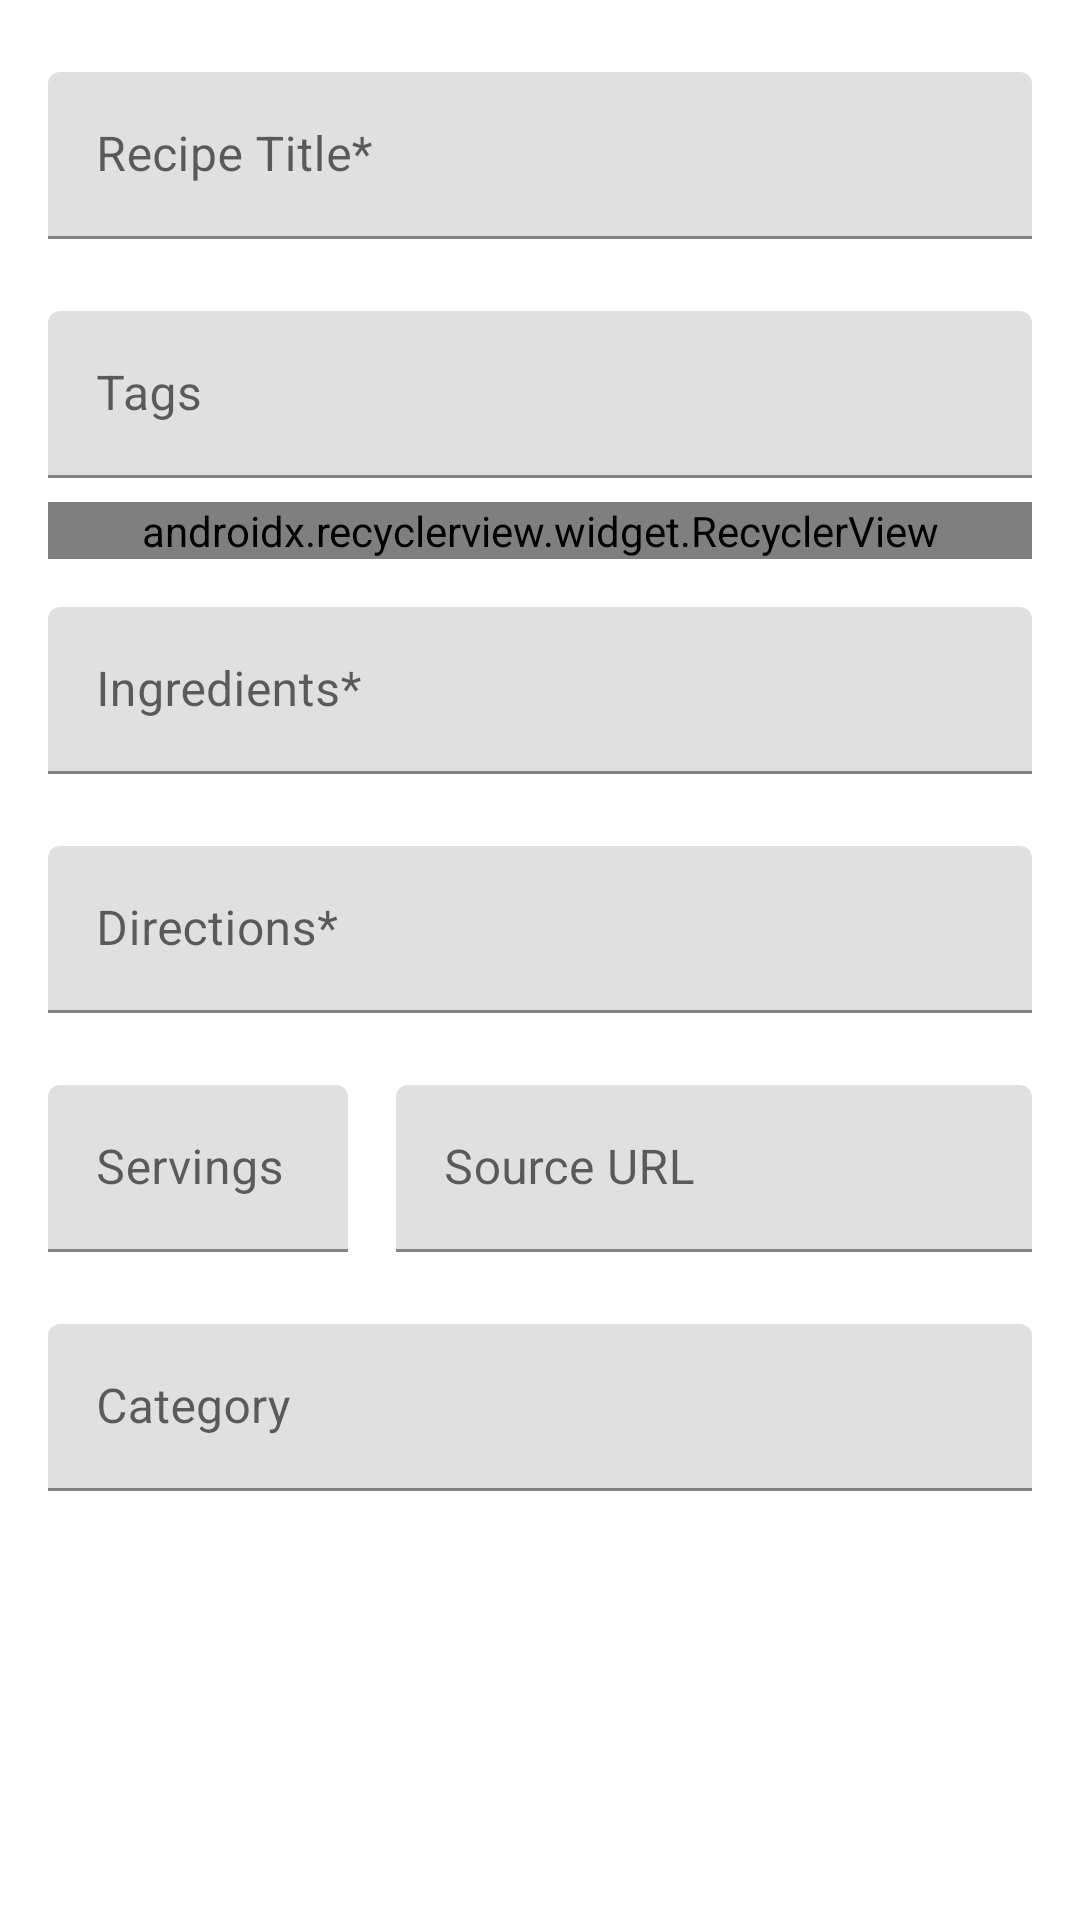

Write the Android layout XML for this screen, with the resource values it uses.
<!-- AndroidManifest.xml: application theme Theme.RecipeBook -->
<!-- res/layout/activity_add_edit_recipe.xml -->
<?xml version="1.0" encoding="utf-8"?>
<androidx.constraintlayout.widget.ConstraintLayout
    xmlns:android="http://schemas.android.com/apk/res/android"
    xmlns:app="http://schemas.android.com/apk/res-auto"
    xmlns:tools="http://schemas.android.com/tools"
    android:layout_width="match_parent"
    android:layout_height="match_parent"
    android:scrollbars="vertical"
    tools:context=".AddEditRecipeActivity">

    <ScrollView
        android:id="@+id/add_edit_scroll_view"
        android:layout_width="match_parent"
        android:layout_height="match_parent"
        app:layout_constraintEnd_toEndOf="parent"
        app:layout_constraintStart_toStartOf="parent"
        app:layout_constraintTop_toTopOf="parent">

        <androidx.constraintlayout.widget.ConstraintLayout
            android:layout_width="match_parent"
            android:layout_height="wrap_content"
            android:orientation="vertical">

            <com.google.android.material.textfield.TextInputLayout
                android:id="@+id/textInput_RecipeTitle"
                android:layout_width="0dp"
                android:layout_height="wrap_content"
                android:layout_marginStart="16dp"
                android:layout_marginTop="24dp"
                android:layout_marginEnd="16dp"
                app:layout_constraintEnd_toEndOf="parent"
                app:layout_constraintStart_toStartOf="parent"
                app:layout_constraintTop_toTopOf="parent">

                <com.google.android.material.textfield.TextInputEditText
                    android:id="@+id/textInput_RecipeTitleInput"
                    android:layout_width="match_parent"
                    android:layout_height="wrap_content"
                    android:hint="@string/recipe_title_hint"
                    android:inputType="text|textCapSentences"
                    android:singleLine="true"
                    tools:text="My Title"/>
            </com.google.android.material.textfield.TextInputLayout>

            <com.google.android.material.textfield.TextInputLayout
                android:id="@+id/textInput_RecipeTags"
                android:layout_width="0dp"
                android:layout_height="wrap_content"
                android:layout_marginStart="16dp"
                android:layout_marginTop="24dp"
                android:layout_marginEnd="16dp"
                app:layout_constraintEnd_toEndOf="parent"
                app:layout_constraintStart_toStartOf="parent"
                app:layout_constraintTop_toBottomOf="@+id/textInput_RecipeTitle">

                <com.google.android.material.textfield.TextInputEditText
                    android:id="@+id/textInput_RecipeTagsInput"
                    android:layout_width="match_parent"
                    android:layout_height="wrap_content"
                    android:hint="@string/recipe_add_tags_hint"
                    android:singleLine="true"
                    android:imeOptions="actionDone"
                    android:inputType="text|textCapSentences|textCapWords" />
            </com.google.android.material.textfield.TextInputLayout>

            <androidx.recyclerview.widget.RecyclerView
                android:id="@+id/chipLayout_recipeTags"
                android:layout_width="0dp"
                android:layout_height="wrap_content"
                android:layout_marginStart="16dp"
                android:layout_marginTop="8dp"
                android:layout_marginEnd="16dp"
                android:divider="@color/transparent"
                android:orientation="horizontal"

                app:layoutManager="com.google.android.flexbox.FlexboxLayoutManager"
                app:layout_constraintEnd_toEndOf="parent"
                app:layout_constraintStart_toStartOf="parent"
                app:layout_constraintTop_toBottomOf="@+id/textInput_RecipeTags"
                tools:itemCount="10"
                tools:listitem="@layout/chip_edit"
                tools:orientation="horizontal" />

            <com.google.android.material.textfield.TextInputLayout
                android:id="@+id/textInput_RecipeIngredients"
                android:layout_width="0dp"
                android:layout_height="wrap_content"
                android:layout_marginStart="16dp"
                android:layout_marginTop="16dp"
                android:layout_marginEnd="16dp"
                app:layout_constraintEnd_toEndOf="parent"
                app:layout_constraintStart_toStartOf="parent"
                app:layout_constraintTop_toBottomOf="@+id/chipLayout_recipeTags">

                <com.google.android.material.textfield.TextInputEditText
                    android:id="@+id/textInput_RecipeIngredientsInput"
                    android:layout_width="match_parent"
                    android:layout_height="wrap_content"
                    android:hint="@string/recipe_ingredients_hint"
                    android:inputType="text|textCapSentences|textMultiLine"
                    android:singleLine="false" />
            </com.google.android.material.textfield.TextInputLayout>

            <com.google.android.material.textfield.TextInputLayout
                android:id="@+id/textInput_RecipeDirections"
                android:layout_width="0dp"
                android:layout_height="wrap_content"
                android:layout_marginStart="16dp"
                android:layout_marginTop="24dp"
                android:layout_marginEnd="16dp"
                app:layout_constraintEnd_toEndOf="parent"
                app:layout_constraintStart_toStartOf="parent"
                app:layout_constraintTop_toBottomOf="@+id/textInput_RecipeIngredients">

                <com.google.android.material.textfield.TextInputEditText
                    android:id="@+id/textInput_RecipeDirectionsInput"
                    android:layout_width="match_parent"
                    android:layout_height="wrap_content"
                    android:hint="@string/recipe_directions_hint"
                    android:inputType="text|textCapSentences|textMultiLine"
                    android:singleLine="false" />
            </com.google.android.material.textfield.TextInputLayout>

            <com.google.android.material.textfield.TextInputLayout
                android:id="@+id/textInput_RecipeServings"
                android:layout_width="100dp"
                android:layout_height="wrap_content"
                android:layout_marginStart="16dp"
                android:layout_marginTop="24dp"
                app:layout_constraintStart_toStartOf="parent"
                app:layout_constraintTop_toBottomOf="@+id/textInput_RecipeDirections">

                <com.google.android.material.textfield.TextInputEditText
                    android:id="@+id/textInput_RecipeServingsInput"
                    android:layout_width="match_parent"
                    android:layout_height="wrap_content"
                    android:hint="@string/recipe_servings_hint"
                    android:inputType="numberDecimal"
                    android:singleLine="true" />
            </com.google.android.material.textfield.TextInputLayout>

            <com.google.android.material.textfield.TextInputLayout
                android:id="@+id/textInput_RecipeSourceUrl"
                android:layout_width="0dp"
                android:layout_height="wrap_content"
                android:layout_marginStart="16dp"
                android:layout_marginTop="24dp"
                android:layout_marginEnd="16dp"
                app:layout_constraintEnd_toEndOf="parent"
                app:layout_constraintStart_toEndOf="@+id/textInput_RecipeServings"
                app:layout_constraintTop_toBottomOf="@+id/textInput_RecipeDirections">

                <com.google.android.material.textfield.TextInputEditText
                    android:id="@+id/textInput_RecipeSourceUrlInput"
                    android:layout_width="match_parent"
                    android:layout_height="wrap_content"
                    android:hint="@string/recipe_source_url_hint"
                    android:inputType="textUri"
                    android:singleLine="true" />
            </com.google.android.material.textfield.TextInputLayout>

            <com.google.android.material.textfield.TextInputLayout
                android:id="@+id/textInput_RecipeCategory"
                android:layout_width="0dp"
                android:layout_height="wrap_content"
                android:layout_marginStart="16dp"
                android:layout_marginTop="24dp"
                android:layout_marginEnd="16dp"
                android:paddingBottom="48dp"
                app:layout_constraintEnd_toEndOf="parent"
                app:layout_constraintStart_toStartOf="parent"
                app:layout_constraintTop_toBottomOf="@+id/textInput_RecipeSourceUrl">

                <androidx.appcompat.widget.AppCompatAutoCompleteTextView
                    style="@style/Widget.MaterialComponents.AutoCompleteTextView.FilledBox"
                    android:hint="@string/recipe_category_hint"
                    android:id="@+id/textInput_RecipeCategoryInput"
                    android:layout_width="match_parent"
                    android:layout_height="wrap_content"
                    android:inputType="text|textAutoCorrect|textCapSentences|textCapWords"/>
            </com.google.android.material.textfield.TextInputLayout>


        </androidx.constraintlayout.widget.ConstraintLayout>

    </ScrollView>
</androidx.constraintlayout.widget.ConstraintLayout>
<!-- res/layout/chip_edit.xml (included above) -->
<?xml version="1.0" encoding="utf-8"?>
<com.google.android.material.chip.Chip xmlns:android="http://schemas.android.com/apk/res/android"
    xmlns:app="http://schemas.android.com/apk/res-auto"
    xmlns:tools="http://schemas.android.com/tools"
    android:id="@+id/tag_chip"
    style="@style/Theme.RecipeBook.Chip"
    app:closeIconEnabled="true"
    tools:text="@tools:sample/cities">

</com.google.android.material.chip.Chip>
<!-- resources referenced by this layout -->
<resources>
  <color name="transparent">#00000000</color>
  <string name="recipe_add_tags_hint">Tags</string>
  <string name="recipe_category_hint">Category</string>
  <string name="recipe_directions_hint">Directions*</string>
  <string name="recipe_ingredients_hint">Ingredients*</string>
  <string name="recipe_servings_hint">Servings</string>
  <string name="recipe_source_url_hint">Source URL</string>
  <string name="recipe_title_hint">Recipe Title*</string>
  <style name="Theme.RecipeBook.Chip">
          <item name="android:textColor">@color/white</item>
          <item name="android:textSize">14sp</item>
          <item name="android:layout_marginHorizontal">2.5dp</item>
          <item name="chipBackgroundColor">@color/tertiary</item>
          <item name="closeIconTint">@color/white</item>
          <item name="android:scrollbars">none</item>
          <item name="android:layout_width">wrap_content</item>
          <item name="android:layout_height">wrap_content</item>
      </style>
  <style name="Theme.RecipeBook" parent="Theme.MaterialComponents.DayNight.DarkActionBar">
          
          <item name="colorPrimary">@color/primary</item>
          <item name="colorPrimaryDark">@color/primary</item>
  
          <item name="colorAccent">@color/tertiary</item>
  
          <item name="colorPrimaryVariant">@color/secondary</item>
          <item name="colorOnPrimary">@color/background</item>
          
          <item name="colorSecondary">@color/tertiary</item>
          <item name="colorSecondaryVariant">@color/highlight</item>
          <item name="colorOnSecondary">@color/background</item>
          
          <item name="android:statusBarColor">@color/primary</item>
          
          <item name="android:actionMenuTextColor">@color/white</item>
          <item name="checkboxStyle">@style/Widget.App.CheckBox</item>
      </style>
  <color name="white">#FFFF</color>
  <color name="tertiary">#FF598392</color>
  <color name="primary">#FF01161E</color>
  <color name="secondary">#FF124559</color>
  <color name="background">#FFEFF6E0</color>
  <color name="highlight">#FFAEC3B0</color>
  <style name="Widget.App.CheckBox" parent="Widget.MaterialComponents.CompoundButton.CheckBox">
          <item name="buttonTint">@color/button_tint_search_bar</item>
          <item name="android:textColor">@color/white</item>
          <item name="android:textSize">16sp</item>
          <item name="android:layout_height">wrap_content</item>
      </style>
</resources>
